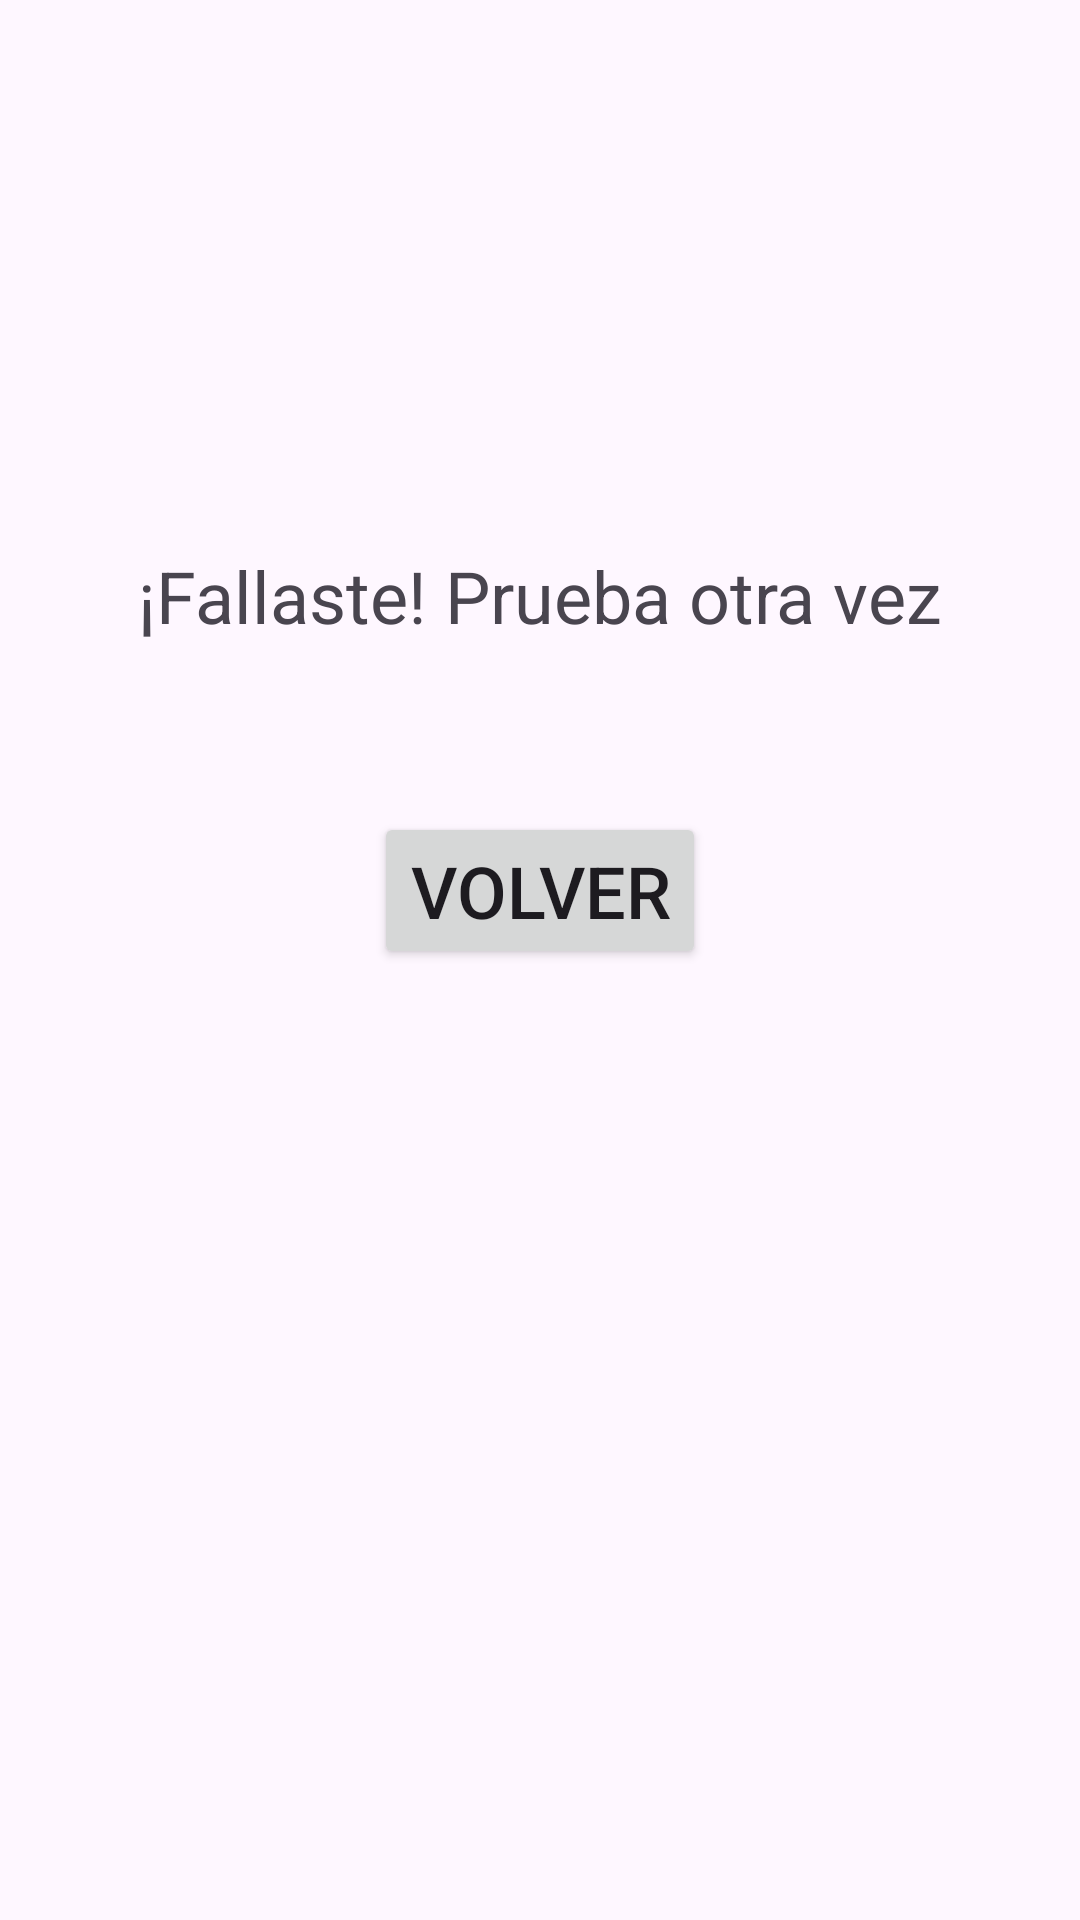

Android layout source for this screen:
<!-- AndroidManifest.xml: application theme Theme.M5_Individual3 -->
<!-- res/layout/fragment_resultado.xml -->
<?xml version="1.0" encoding="utf-8"?>
<androidx.constraintlayout.widget.ConstraintLayout xmlns:android="http://schemas.android.com/apk/res/android"
    xmlns:app="http://schemas.android.com/apk/res-auto"
    xmlns:tools="http://schemas.android.com/tools"
    android:id="@+id/constraintLayout_resultado"
    android:layout_width="match_parent"
    android:layout_height="match_parent"
    tools:context=".FragmentResultado">

    
    <TextView
        android:id="@+id/txv_resultado"
        android:layout_width="wrap_content"
        android:layout_height="wrap_content"
        android:text="@string/txv_resultadoNegativo"
        android:textSize="24sp"
        app:layout_constraintBottom_toBottomOf="parent"
        app:layout_constraintEnd_toEndOf="parent"
        app:layout_constraintHorizontal_bias="0.5"
        app:layout_constraintStart_toStartOf="parent"
        app:layout_constraintTop_toTopOf="parent"
        app:layout_constraintVertical_bias="0.3" />

    <Button
        android:id="@+id/btn_Volver"
        android:layout_width="wrap_content"
        android:layout_height="wrap_content"
        android:layout_marginTop="56dp"
        android:text="@string/btn_volver"
        android:textSize="24sp"
        app:layout_constraintEnd_toEndOf="@+id/txv_resultado"
        app:layout_constraintStart_toStartOf="@+id/txv_resultado"
        app:layout_constraintTop_toBottomOf="@+id/txv_resultado" />

</androidx.constraintlayout.widget.ConstraintLayout>
<!-- resources referenced by this layout -->
<resources>
  <string name="btn_volver">Volver</string>
  <string name="txv_resultadoNegativo">¡Fallaste! Prueba otra vez</string>
  <style name="Theme.M5_Individual3" parent="Base.Theme.M5_Individual3" />
  <style name="Base.Theme.M5_Individual3" parent="Theme.Material3.DayNight.NoActionBar">
          
          
      </style>
</resources>
